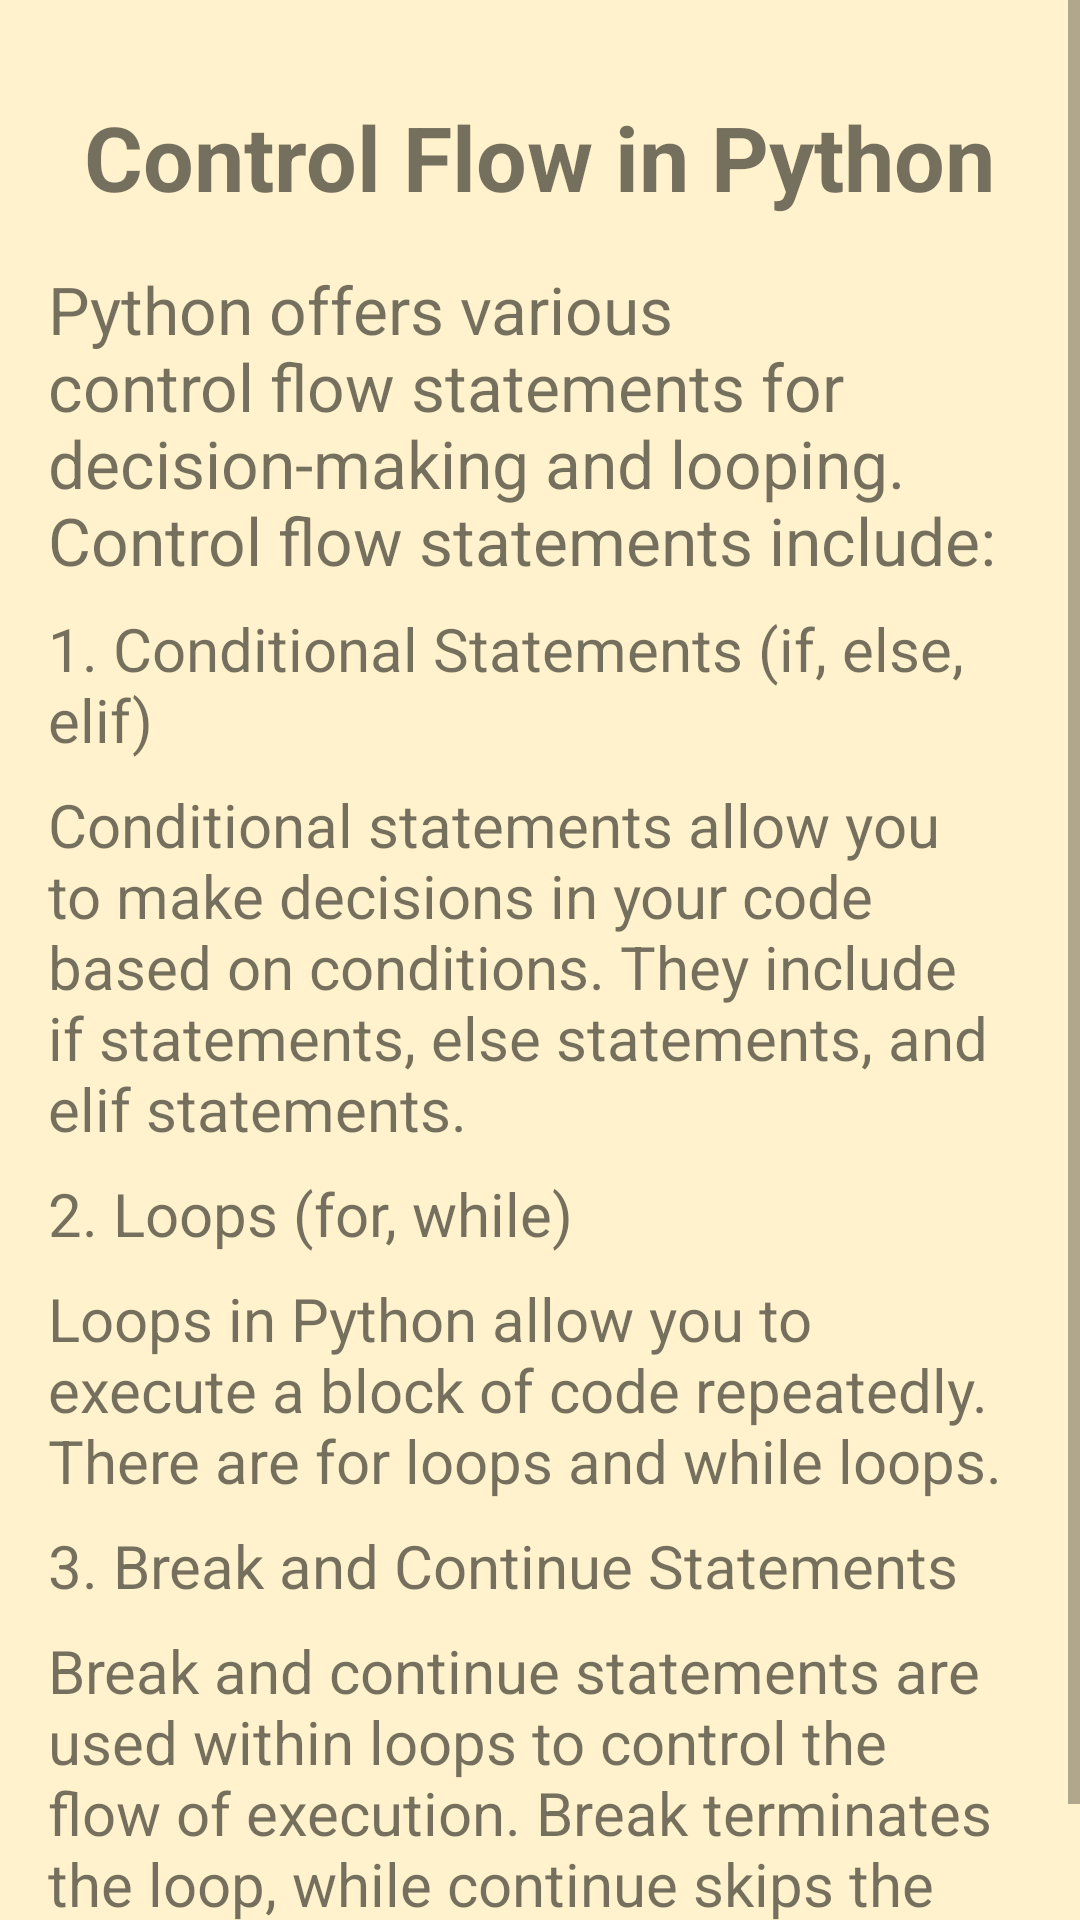

Here is an Android app screen rendered from its layout file. Give the layout XML and the strings, colors and styles it references.
<!-- AndroidManifest.xml: application theme Theme.MaterialComponents.Light.NoActionBar -->
<!-- res/layout/activity_controlflow.xml -->
<?xml version="1.0" encoding="utf-8"?>
<ScrollView
xmlns:android="http://schemas.android.com/apk/res/android"
xmlns:app="http://schemas.android.com/apk/res-auto"
xmlns:tools="http://schemas.android.com/tools"
android:layout_width="match_parent"
android:layout_height="match_parent"
tools:context=".chapter.four.Controlflow"
    android:background="#FFF2CC">

<LinearLayout
    android:layout_width="match_parent"
    android:layout_height="wrap_content"
    android:orientation="vertical"
    android:padding="16dp">

    <TextView
        android:layout_width="wrap_content"
        android:layout_height="wrap_content"
        android:text="Control Flow in Python"
        android:textSize="30sp"
        android:textStyle="bold"
        android:layout_gravity="center_horizontal"
        android:layout_marginTop="16dp" />

    <TextView
        android:layout_width="wrap_content"
        android:layout_height="wrap_content"
        android:textSize="22sp"
        android:text="Python offers various control flow statements for decision-making and looping. Control flow statements include:"
        android:layout_marginTop="16dp" />

    <TextView
        android:layout_width="wrap_content"
        android:layout_height="wrap_content"
        android:textSize="20sp"
        android:text="1. Conditional Statements (if, else, elif)"
        android:layout_marginTop="8dp" />

    <TextView
        android:layout_width="wrap_content"
        android:layout_height="wrap_content"
        android:textSize="20sp"
        android:text="Conditional statements allow you to make decisions in your code based on conditions. They include if statements, else statements, and elif statements."
        android:layout_marginTop="8dp" />

    <TextView
        android:layout_width="wrap_content"
        android:layout_height="wrap_content"
        android:textSize="20sp"
        android:text="2. Loops (for, while)"
        android:layout_marginTop="8dp" />

    <TextView
        android:layout_width="wrap_content"
        android:layout_height="wrap_content"
        android:textSize="20sp"
        android:text="Loops in Python allow you to execute a block of code repeatedly. There are for loops and while loops."
        android:layout_marginTop="8dp" />

    <TextView
        android:layout_width="wrap_content"
        android:layout_height="wrap_content"
        android:textSize="20sp"
        android:text="3. Break and Continue Statements"
        android:layout_marginTop="8dp" />

    <TextView
        android:layout_width="wrap_content"
        android:layout_height="wrap_content"
        android:textSize="20sp"
        android:text="Break and continue statements are used within loops to control the flow of execution. Break terminates the loop, while continue skips the current iteration."
        android:layout_marginTop="8dp" />
</LinearLayout>
</ScrollView>
<!-- resources referenced by this layout -->
<resources>

</resources>
